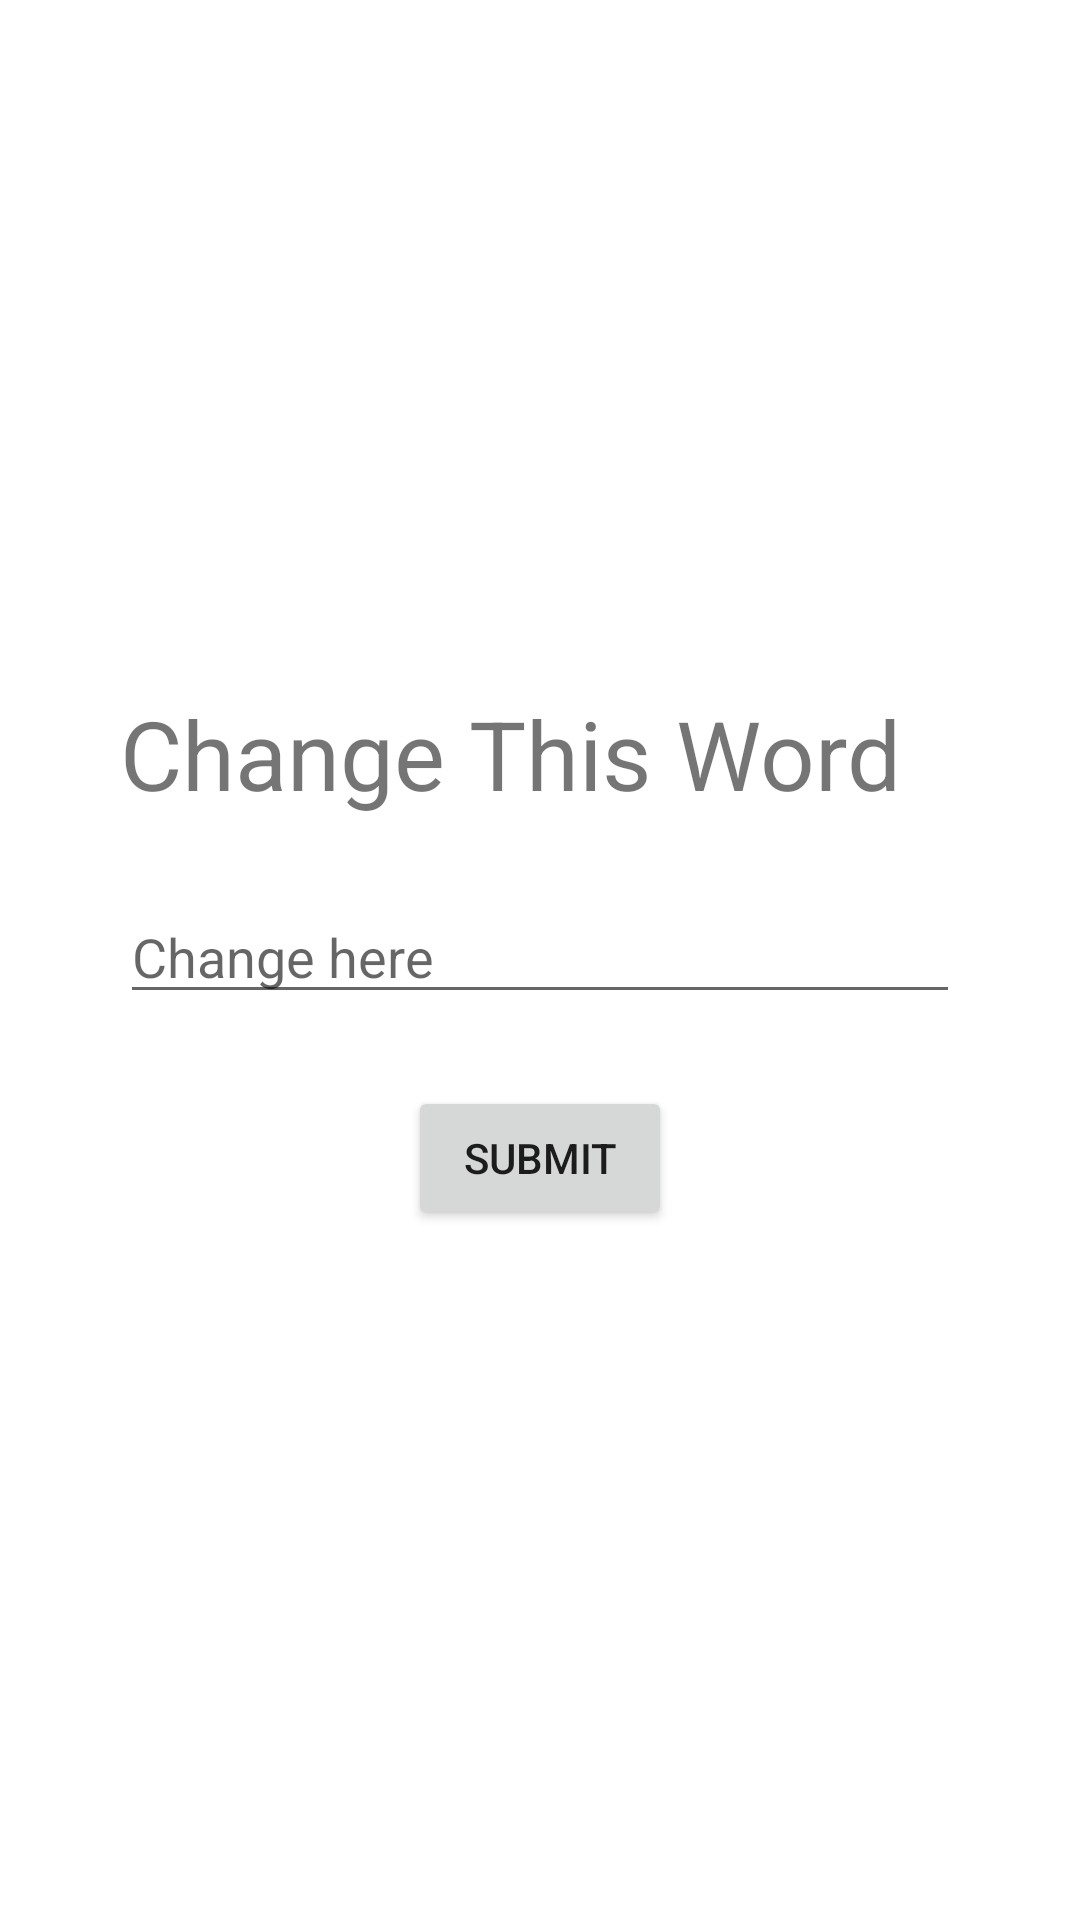

Android layout source for this screen:
<!-- AndroidManifest.xml: application theme Theme.Sesi2TrainingMobile -->
<!-- res/layout/fragment_home.xml -->
<?xml version="1.0" encoding="utf-8"?>
<FrameLayout xmlns:android="http://schemas.android.com/apk/res/android"
    xmlns:tools="http://schemas.android.com/tools"
    android:layout_width="match_parent"
    android:layout_height="match_parent"
    tools:context=".HomeFragment"
    android:padding="40dp">

    <LinearLayout
        android:layout_width="match_parent"
        android:layout_height="match_parent"
        android:orientation="vertical"
        android:gravity="center">

        <TextView
            android:id="@+id/tv_changeWord"
            android:layout_width="match_parent"
            android:layout_height="wrap_content"
            android:textSize="32dp"
            android:text="Change This Word"/>

        <EditText
            android:id="@+id/et_changeHere"
            android:layout_width="match_parent"
            android:layout_height="wrap_content"
            android:hint="Change here"
            android:inputType="text"
            android:layout_marginTop="24dp" />

        <Button
            android:id="@+id/submit_btn"
            android:layout_width="wrap_content"
            android:layout_height="wrap_content"
            android:layout_marginTop="24dp"
            android:text="Submit"/>

    </LinearLayout>


</FrameLayout>
<!-- resources referenced by this layout -->
<resources>
  <style name="Theme.Sesi2TrainingMobile" parent="Theme.MaterialComponents.DayNight.DarkActionBar">
          
          <item name="colorPrimary">@color/purple_500</item>
          <item name="colorPrimaryVariant">@color/purple_700</item>
          <item name="colorOnPrimary">@color/white</item>
          
          <item name="colorSecondary">@color/teal_200</item>
          <item name="colorSecondaryVariant">@color/teal_700</item>
          <item name="colorOnSecondary">@color/black</item>
          
          <item name="android:statusBarColor" tools:targetApi="l">?attr/colorPrimaryVariant</item>
          
      </style>
  <!-- not gathered from this repository: default colours our renderer supplied (Android Studio template values) -->
  <color name="purple_500">#FF6200EE</color>
  <color name="purple_700">#FF3700B3</color>
  <color name="teal_200">#FF03DAC5</color>
  <color name="teal_700">#FF018786</color>
  <color name="black">#FF000000</color>
  <color name="white">#FFFFFFFF</color>
</resources>
